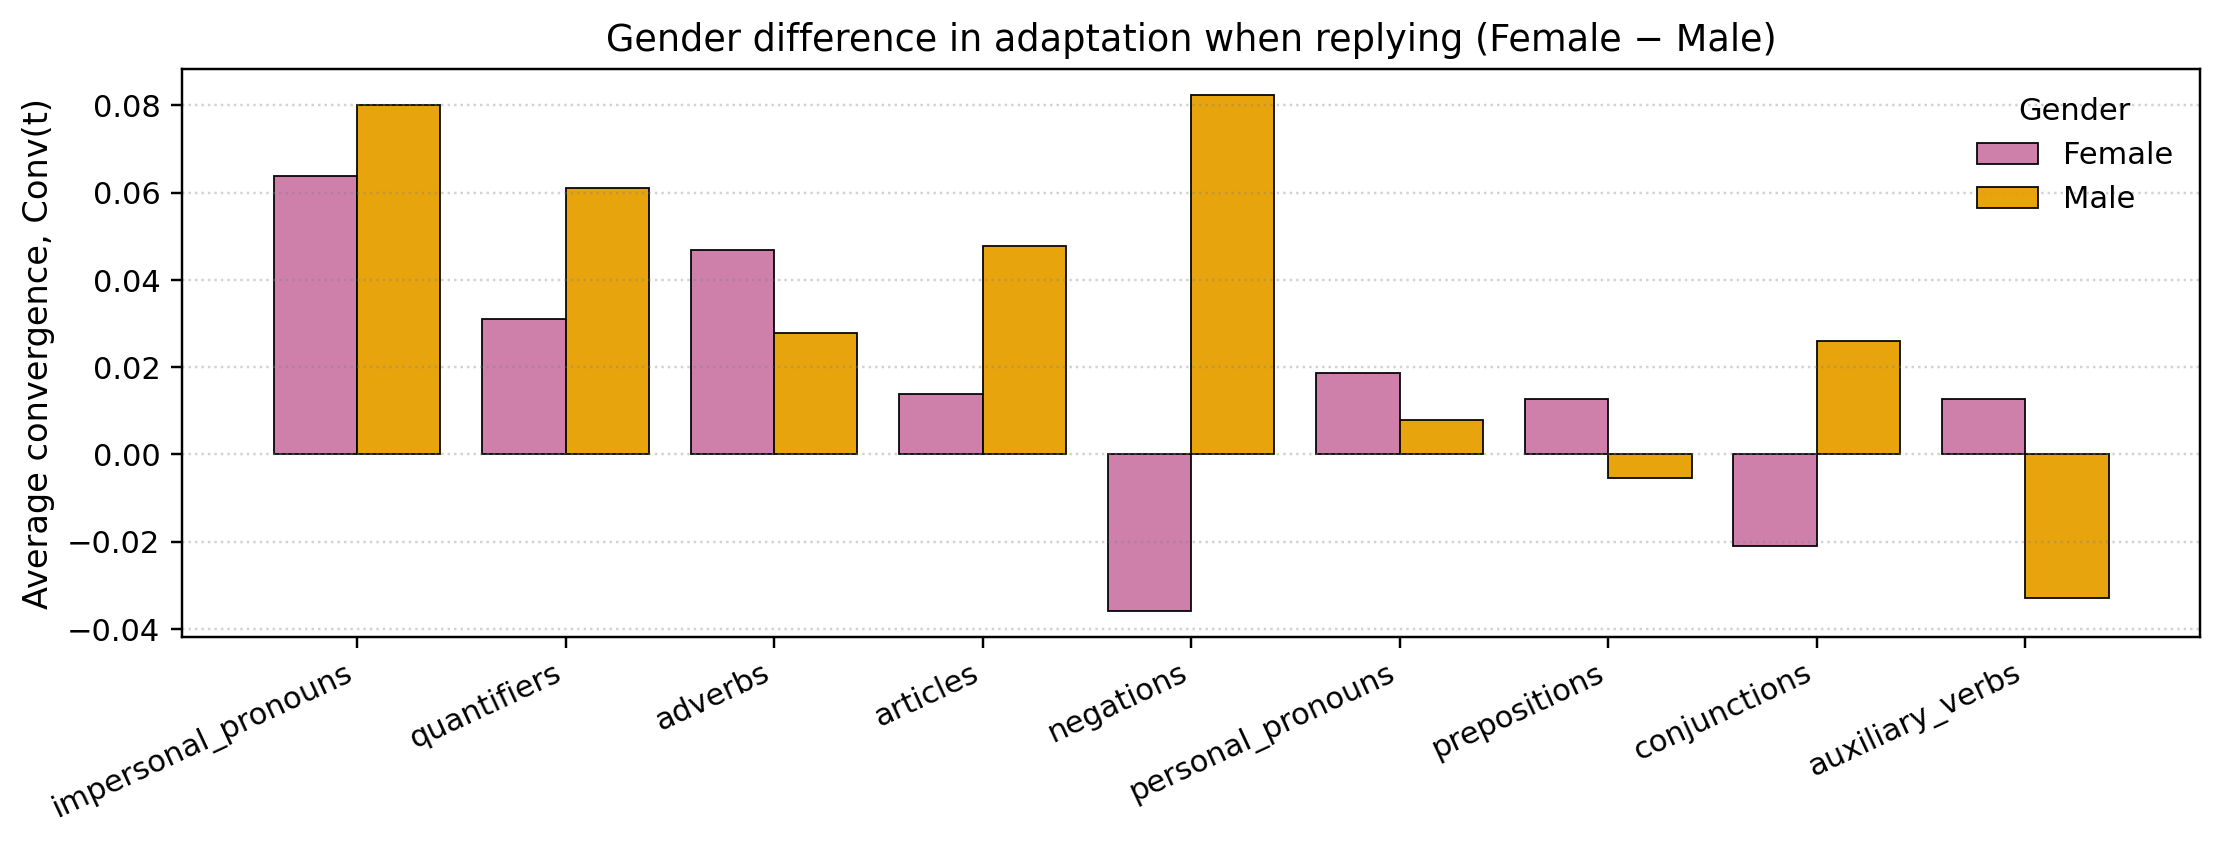

The file beside this chart, header and first rows:
family, F, M
impersonal_pronouns, 0.06386, 0.07998
quantifiers, 0.03096, 0.06104
adverbs, 0.04683, 0.02784
articles, 0.01387, 0.0478
negations, -0.03589, 0.08238
personal_pronouns, 0.01874, 0.0079
prepositions, 0.01265, -0.005317
conjunctions, -0.02105, 0.02609
auxiliary_verbs, 0.01274, -0.03277
